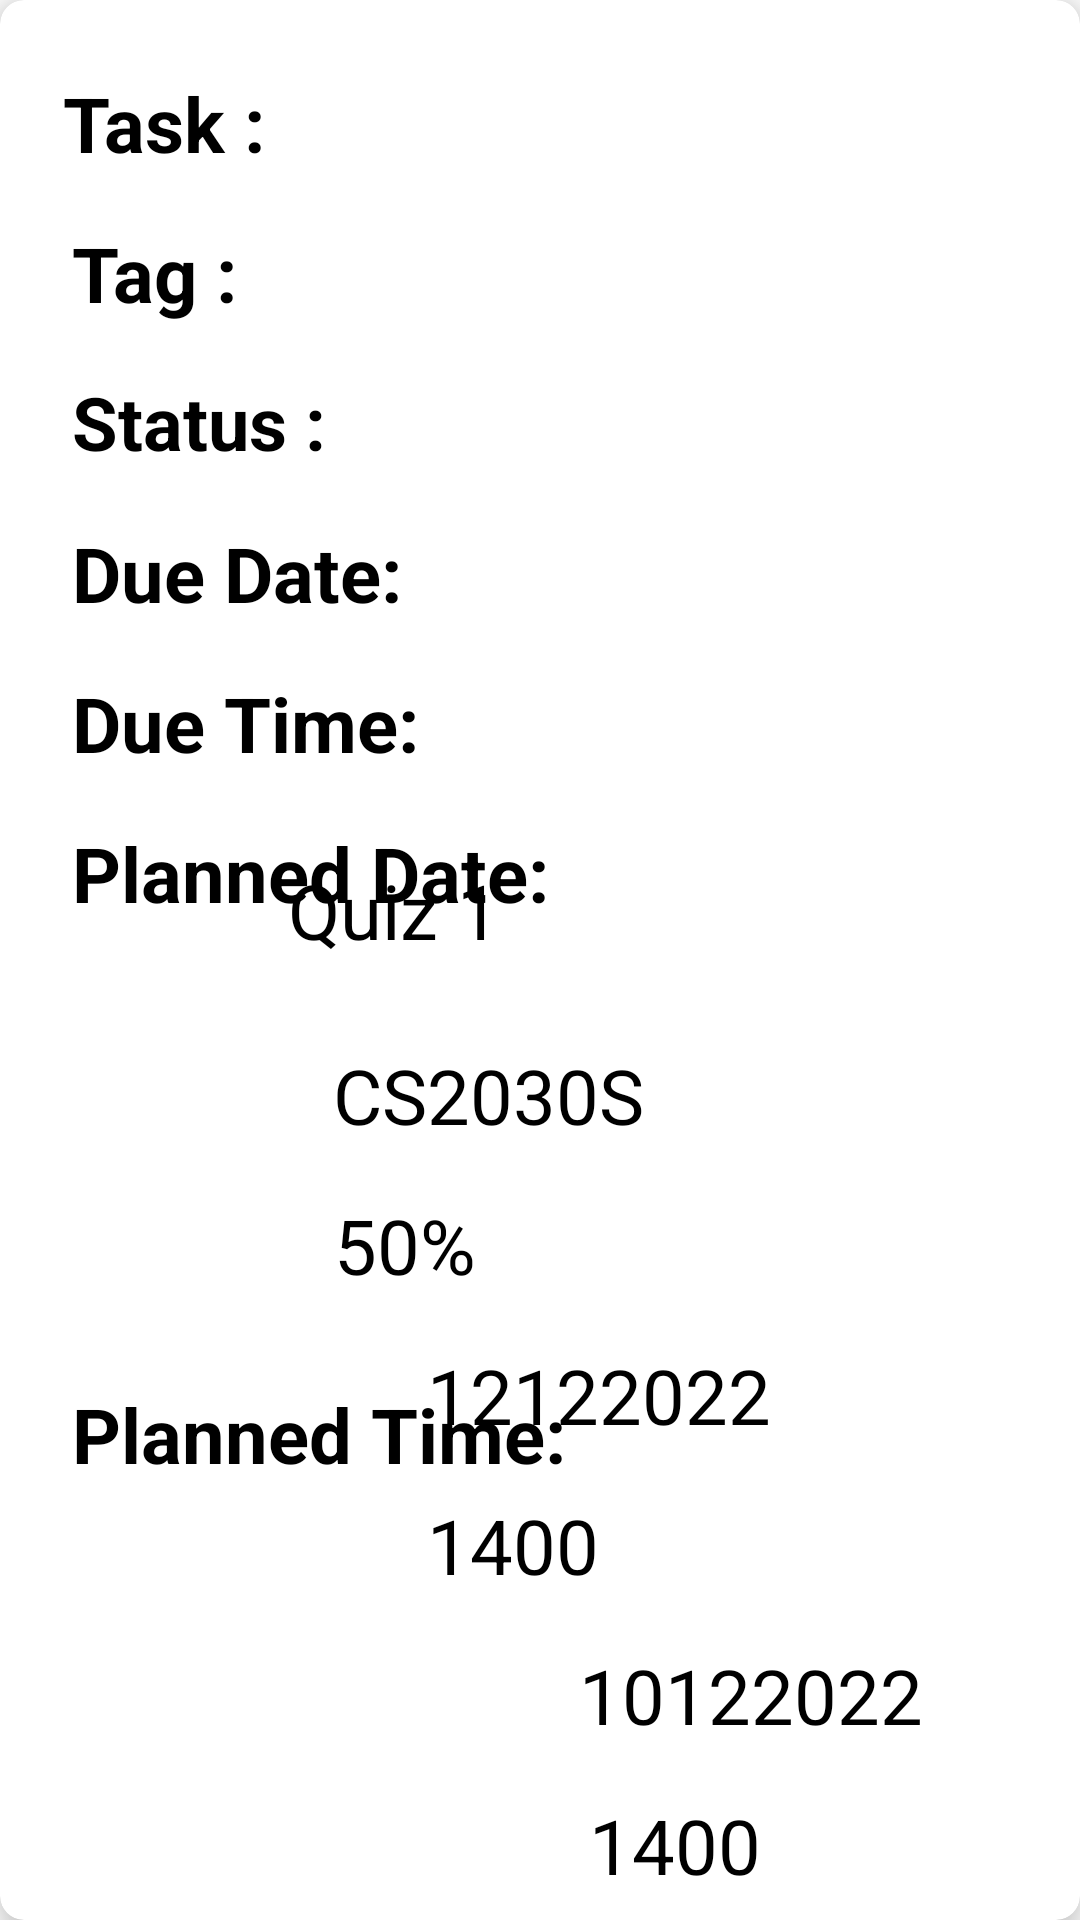

The Android layout XML behind this screen, and the referenced resources:
<!-- AndroidManifest.xml: application theme Theme.PlanNUS -->
<!-- res/layout/todotask.xml -->
<?xml version="1.0" encoding="utf-8"?>
<androidx.cardview.widget.CardView xmlns:android="http://schemas.android.com/apk/res/android"
    xmlns:tools="http://schemas.android.com/tools"
    android:layout_width="match_parent"
    android:layout_height="wrap_content"
    android:background="@color/bg_colour"
    android:layout_margin="16dp"
    xmlns:app="http://schemas.android.com/apk/res-auto"
    app:cardElevation="8dp"
    app:cardCornerRadius="8dp">

    <androidx.constraintlayout.widget.ConstraintLayout
        android:layout_width="match_parent"
        android:layout_height="match_parent"
        android:padding="8dp">


        <TextView
            android:id="@+id/taskHeader"
            android:layout_width="85dp"
            android:layout_height="34dp"
            android:layout_alignParentStart="true"
            android:layout_marginStart="16dp"
            android:layout_marginTop="16dp"
            android:text="Task :"
            android:textColor="@color/black"
            android:autoSizeTextType="uniform"
            android:autoSizeMaxTextSize="26sp"
            android:autoSizeMinTextSize="16sp"
            android:textStyle="bold"
            app:layout_constraintEnd_toStartOf="@+id/toDoTaskName"
            app:layout_constraintHorizontal_bias="0.236"
            app:layout_constraintStart_toStartOf="parent"
            app:layout_constraintTop_toTopOf="parent" />

        <TextView
            android:id="@+id/toDoTaskName"
            android:layout_width="236dp"
            android:layout_height="34dp"
            android:layout_marginEnd="20dp"
            android:layout_marginBottom="16dp"
            android:text="Quiz 1"
            android:textColor="@color/black"
            android:autoSizeTextType="uniform"
            android:autoSizeMaxTextSize="26sp"
            android:autoSizeMinTextSize="16sp"
            app:layout_constraintBottom_toTopOf="@+id/tagName"
            app:layout_constraintEnd_toEndOf="parent"
            app:layout_constraintTop_toTopOf="parent"
            app:layout_constraintVertical_bias="0.96" />

        <TextView
            android:id="@+id/tagHeader"
            android:layout_width="85dp"
            android:layout_height="34dp"
            android:layout_below="@+id/taskHeader"
            android:layout_alignParentStart="true"
            android:layout_marginStart="16dp"
            android:layout_marginTop="16dp"
            android:text="Tag :"
            android:textColor="@color/black"
            android:autoSizeTextType="uniform"
            android:autoSizeMaxTextSize="26sp"
            android:autoSizeMinTextSize="16sp"
            android:textStyle="bold"
            app:layout_constraintStart_toStartOf="parent"
            app:layout_constraintTop_toBottomOf="@+id/taskHeader" />

        <TextView
            android:id="@+id/tagName"
            android:layout_width="236dp"
            android:layout_height="34dp"
            android:layout_below="@+id/toDoTaskName"
            android:layout_alignParentEnd="true"
            android:layout_marginBottom="16dp"
            android:layout_toEndOf="@+id/tagHeader"
            android:text="CS2030S"
            android:textColor="@color/black"
            android:autoSizeTextType="uniform"
            android:autoSizeMaxTextSize="26sp"
            android:autoSizeMinTextSize="16sp"
            app:layout_constraintBottom_toTopOf="@+id/statusInt"
            app:layout_constraintEnd_toEndOf="parent"
            app:layout_constraintHorizontal_bias="0.264"
            app:layout_constraintStart_toEndOf="@+id/tagHeader" />

        <TextView
            android:id="@+id/statusTag"
            android:layout_width="85dp"
            android:layout_height="34dp"
            android:layout_below="@id/tagHeader"
            android:layout_marginStart="16dp"
            android:layout_marginTop="16dp"
            android:text="Status :"
            android:textColor="@color/black"
            android:autoSizeTextType="uniform"
            android:autoSizeMaxTextSize="26sp"
            android:autoSizeMinTextSize="16sp"
            android:textStyle="bold"
            app:layout_constraintStart_toStartOf="parent"
            app:layout_constraintTop_toBottomOf="@+id/tagHeader" />

        <TextView
            android:id="@+id/statusInt"
            android:layout_width="236dp"
            android:layout_height="34dp"
            android:layout_below="@id/tagName"
            android:layout_alignParentEnd="true"
            android:layout_marginBottom="16dp"
            android:text="50%"
            android:textColor="@color/black"
            android:autoSizeTextType="uniform"
            android:autoSizeMaxTextSize="26sp"
            android:autoSizeMinTextSize="16sp"
            app:layout_constraintBottom_toTopOf="@+id/deadlineDate"
            app:layout_constraintEnd_toEndOf="parent"
            app:layout_constraintHorizontal_bias="0.323"
            app:layout_constraintStart_toEndOf="@+id/statusTag" />

        <TextView
            android:id="@+id/deadlineDateTag"
            android:layout_width="119dp"
            android:layout_height="34dp"
            android:layout_below="@+id/statusTag"
            android:layout_marginStart="16dp"
            android:layout_marginTop="16dp"
            android:text="Due Date:"
            android:textColor="@color/black"
            android:autoSizeTextType="uniform"
            android:autoSizeMaxTextSize="26sp"
            android:autoSizeMinTextSize="16sp"
            android:textStyle="bold"
            app:layout_constraintStart_toStartOf="parent"
            app:layout_constraintTop_toBottomOf="@+id/statusTag" />

        <TextView
            android:id="@+id/deadlineDate"
            android:layout_width="212dp"
            android:layout_height="34dp"
            android:layout_below="@+id/statusInt"
            android:layout_alignParentEnd="true"
            android:layout_marginBottom="16dp"
            android:layout_toEndOf="@+id/deadlineDateTag"
            android:text="12122022"
            android:textColor="@color/black"
            android:autoSizeTextType="uniform"
            android:autoSizeMaxTextSize="26sp"
            android:autoSizeMinTextSize="16sp"
            app:layout_constraintBottom_toTopOf="@+id/deadlineTime"
            app:layout_constraintEnd_toEndOf="parent"
            app:layout_constraintHorizontal_bias="0.258"
            app:layout_constraintStart_toEndOf="@+id/deadlineDateTag" />

        <TextView
            android:id="@+id/deadlineTimeTag"
            android:layout_width="119dp"
            android:layout_height="34dp"
            android:layout_below="@+id/deadlineDate"
            android:layout_marginStart="16dp"
            android:layout_marginTop="16dp"
            android:text="Due Time:"
            android:textColor="@color/black"
            android:autoSizeTextType="uniform"
            android:autoSizeMaxTextSize="26sp"
            android:autoSizeMinTextSize="16sp"
            android:textStyle="bold"
            app:layout_constraintStart_toStartOf="parent"
            app:layout_constraintTop_toBottomOf="@+id/deadlineDateTag" />

        <TextView
            android:id="@+id/deadlineTime"
            android:layout_width="207dp"
            android:layout_height="34dp"
            android:layout_below="@+id/deadlineDate"
            android:layout_alignParentEnd="true"
            android:layout_marginEnd="4dp"
            android:layout_marginBottom="16dp"
            android:layout_toEndOf="@+id/deadlineTimeTag"
            android:text="1400"
            android:textColor="@color/black"
            android:autoSizeTextType="uniform"
            android:autoSizeMaxTextSize="26sp"
            android:autoSizeMinTextSize="16sp"
            app:layout_constraintBottom_toTopOf="@+id/PlannedDate"
            app:layout_constraintEnd_toEndOf="parent"
            app:layout_constraintHorizontal_bias="0.384"
            app:layout_constraintStart_toEndOf="@+id/deadlineTimeTag" />

        <TextView
            android:id="@+id/PlannedDateTag"
            android:layout_width="165dp"
            android:layout_height="34dp"
            android:layout_below="@+id/deadlineTimeTag"
            android:layout_marginStart="16dp"
            android:layout_marginTop="16dp"
            android:text="Planned Date:"
            android:textColor="@color/black"
            android:autoSizeTextType="uniform"
            android:autoSizeMaxTextSize="26sp"
            android:autoSizeMinTextSize="16sp"
            android:textStyle="bold"
            app:layout_constraintStart_toStartOf="parent"
            app:layout_constraintTop_toBottomOf="@+id/deadlineTimeTag" />

        <TextView
            android:id="@+id/PlannedDate"
            android:layout_width="168dp"
            android:layout_height="34dp"
            android:layout_below="@+id/deadlineTime"
            android:layout_alignParentEnd="true"
            android:layout_marginStart="4dp"
            android:layout_marginBottom="16dp"
            android:layout_toEndOf="@+id/PlannedDateTag"
            android:text="10122022"
            android:textColor="@color/black"
            android:autoSizeTextType="uniform"
            android:autoSizeMaxTextSize="26sp"
            android:autoSizeMinTextSize="16sp"
            app:layout_constraintBottom_toTopOf="@+id/PlannedTime"
            app:layout_constraintStart_toEndOf="@+id/PlannedDateTag" />

        <TextView
            android:id="@+id/PlannedTimeTag"
            android:layout_width="165dp"
            android:layout_height="34dp"
            android:layout_below="@+id/PlannedDateTag"
            android:layout_marginStart="16dp"
            android:layout_marginTop="16dp"
            android:text="Planned Time:"
            android:textColor="@color/black"
            android:autoSizeTextType="uniform"
            android:autoSizeMaxTextSize="26sp"
            android:autoSizeMinTextSize="16sp"
            android:textStyle="bold"
            app:layout_constraintBottom_toBottomOf="parent"
            app:layout_constraintStart_toStartOf="parent"
            app:layout_constraintTop_toBottomOf="@+id/PlannedDateTag" />

        <TextView
            android:id="@+id/PlannedTime"
            android:layout_width="150dp"
            android:layout_height="34dp"
            android:layout_below="@+id/PlannedDate"
            android:layout_alignParentEnd="true"
            android:text="1400"
            android:textColor="@color/black"
            android:autoSizeTextType="uniform"
            android:autoSizeMaxTextSize="26sp"
            android:autoSizeMinTextSize="16sp"
            app:layout_constraintBottom_toBottomOf="parent"
            app:layout_constraintEnd_toEndOf="parent"
            app:layout_constraintHorizontal_bias="0.567"
            app:layout_constraintStart_toEndOf="@+id/PlannedTimeTag" />

    </androidx.constraintlayout.widget.ConstraintLayout>

</androidx.cardview.widget.CardView>
<!-- resources referenced by this layout -->
<resources>
  <color name="bg_colour">#F0EBE0</color>
  <color name="black">#FF000000</color>
  <style name="Theme.PlanNUS" parent="Theme.MaterialComponents.DayNight.DarkActionBar">
          
          <item name="colorPrimary">@color/purple_500</item>
          <item name="colorPrimaryVariant">@color/purple_700</item>
          <item name="colorOnPrimary">@color/white</item>
          
          <item name="colorSecondary">@color/teal_200</item>
          <item name="colorSecondaryVariant">@color/teal_700</item>
          <item name="colorOnSecondary">@color/black</item>
          
          <item name="android:statusBarColor" tools:targetApi="l">?attr/colorPrimaryVariant</item>
          
      </style>
  <color name="purple_500">#FF6200EE</color>
  <color name="purple_700">#FF3700B3</color>
  <color name="white">#FFFFFFFF</color>
  <color name="teal_200">#FF03DAC5</color>
  <color name="teal_700">#FF018786</color>
</resources>
